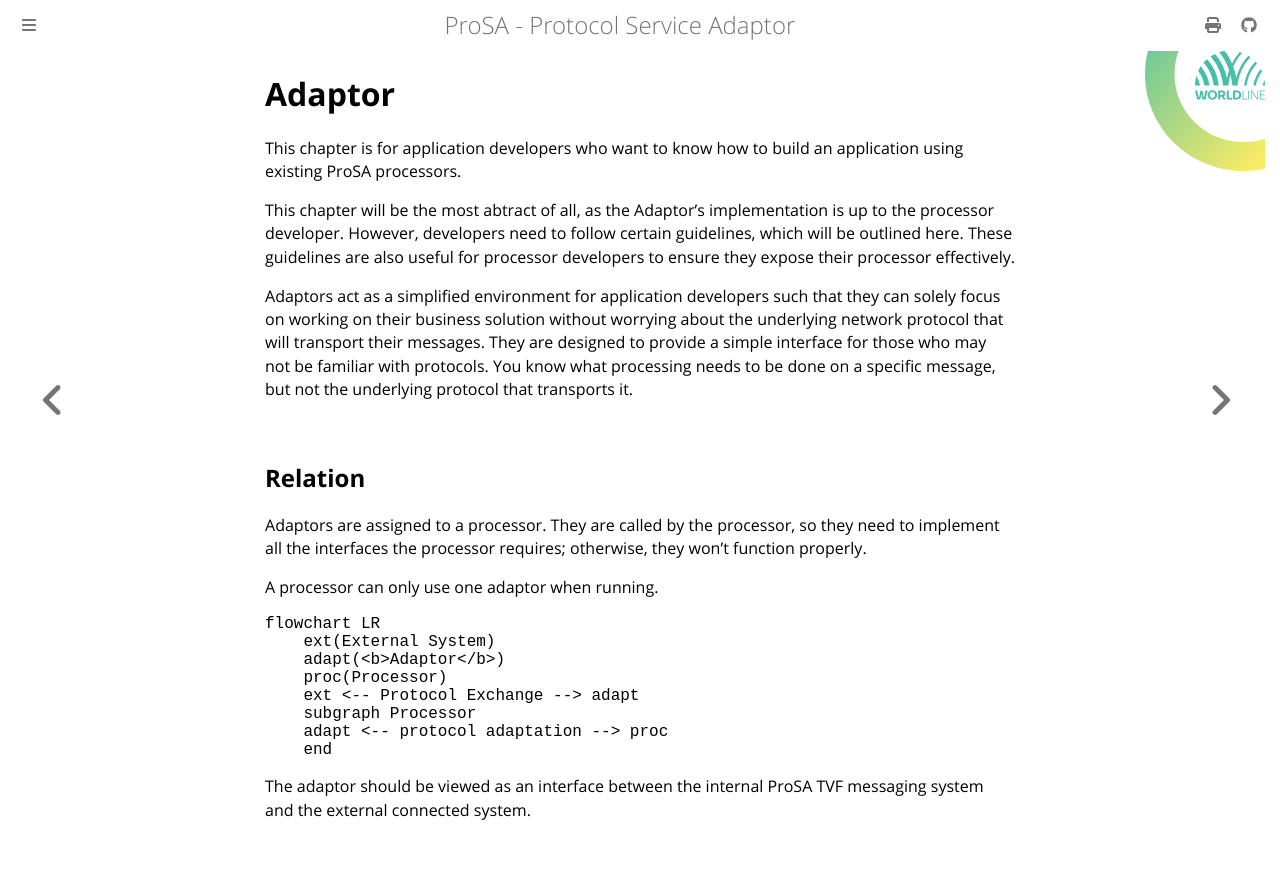

repository: worldline/ProSA · page: ch02-00-adaptor.html · generator: mdbook

# Adaptor

This chapter is for application developers who want to know how to build an application using existing ProSA processors.

This chapter will be the most abtract of all, as the Adaptor's implementation is up to the processor developer.
However, developers need to follow certain guidelines, which will be outlined here.
These guidelines are also useful for processor developers to ensure they expose their processor effectively.

Adaptors act as a simplified environment for application developers such that they can solely focus on working on their business solution without worrying about the underlying network protocol that will transport their messages.
They are designed to provide a simple interface for those who may not be familiar with protocols.
You know what processing needs to be done on a specific message, but not the underlying protocol that transports it.

## Relation

Adaptors are assigned to a processor.
They are called by the processor, so they need to implement all the interfaces the processor requires; otherwise, they won't function properly.

A processor can only use one adaptor when running.

``` mermaid
flowchart LR
    ext(External System)
    adapt(<b>Adaptor</b>)
    proc(Processor)
    ext <-- Protocol Exchange --> adapt
    subgraph Processor
    adapt <-- protocol adaptation --> proc
    end
```

The adaptor should be viewed as an interface between the internal ProSA TVF messaging system and the external connected system.
